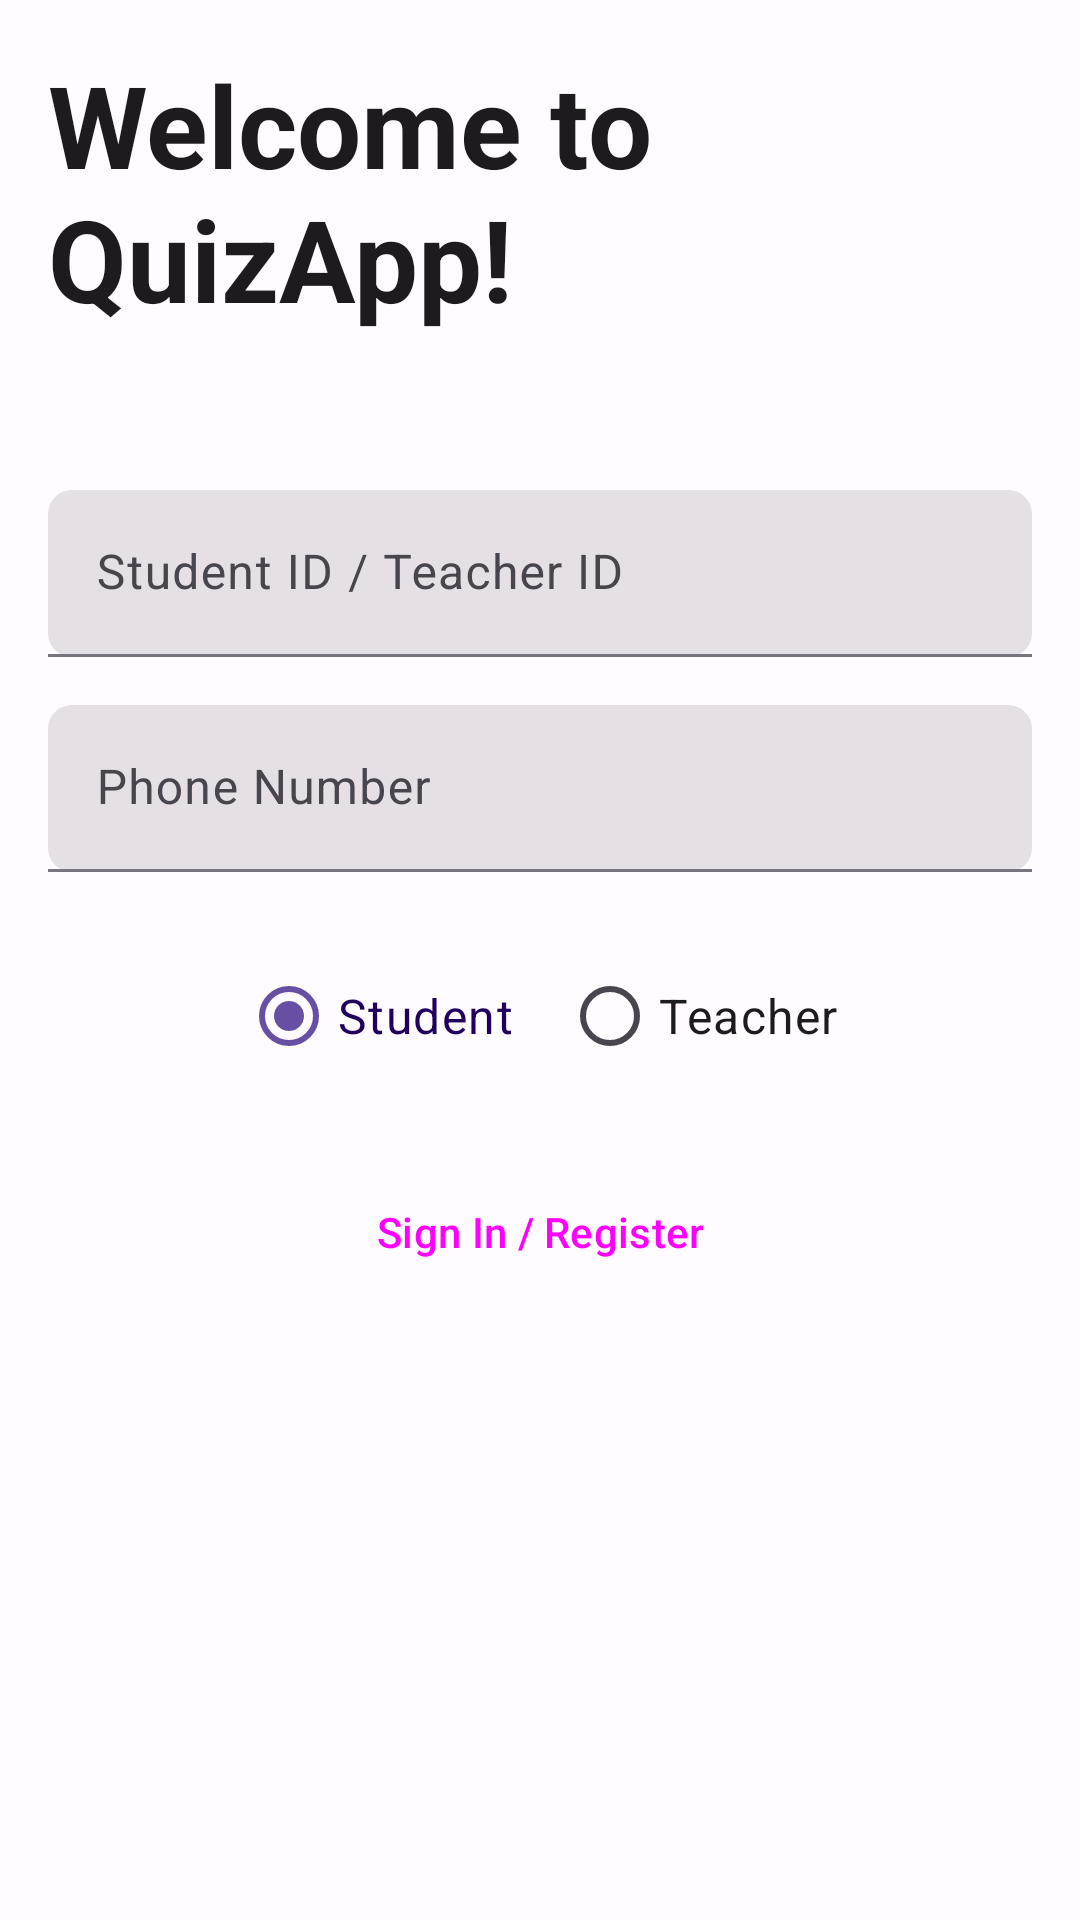

Android layout source for this screen:
<!-- AndroidManifest.xml: application theme Theme.QuizApp -->
<!-- res/layout/activity_sign_in.xml -->
<?xml version="1.0" encoding="utf-8"?>
<LinearLayout xmlns:android="http://schemas.android.com/apk/res/android"
    xmlns:app="http://schemas.android.com/apk/res-auto"
    xmlns:tools="http://schemas.android.com/tools"
    android:layout_width="match_parent"
    android:layout_height="match_parent"
    android:orientation="vertical"
    android:padding="@dimen/padding_medium"
    android:gravity="center_horizontal"
    tools:context=".activities.SignInActivity"
    android:layout_marginVertical="220dp">

    <TextView
        android:layout_width="wrap_content"
        android:layout_height="wrap_content"
        android:text="@string/welcome_message"
        android:textSize="@dimen/text_size_headline"
        android:textStyle="bold"
        android:layout_marginBottom="@dimen/margin_extra_large"
        android:textAppearance="?attr/textAppearanceHeadlineSmall"/>

    <com.google.android.material.textfield.TextInputLayout
        android:layout_width="match_parent"
        android:layout_height="wrap_content"
        android:hint="@string/student_teacher_id_hint"
        android:layout_marginBottom="@dimen/margin_medium"
        app:boxCornerRadiusBottomEnd="@dimen/card_corner_radius_small"
        app:boxCornerRadiusBottomStart="@dimen/card_corner_radius_small"
        app:boxCornerRadiusTopEnd="@dimen/card_corner_radius_small"
        app:boxCornerRadiusTopStart="@dimen/card_corner_radius_small">

        <com.google.android.material.textfield.TextInputEditText
            android:id="@+id/etStudentId"
            android:layout_width="match_parent"
            android:layout_height="wrap_content"
            android:inputType="text" />
    </com.google.android.material.textfield.TextInputLayout>

    <com.google.android.material.textfield.TextInputLayout
        android:layout_width="match_parent"
        android:layout_height="wrap_content"
        android:hint="@string/phone_number_hint"
        android:layout_marginBottom="@dimen/margin_large"
        app:boxCornerRadiusBottomEnd="@dimen/card_corner_radius_small"
        app:boxCornerRadiusBottomStart="@dimen/card_corner_radius_small"
        app:boxCornerRadiusTopEnd="@dimen/card_corner_radius_small"
        app:boxCornerRadiusTopStart="@dimen/card_corner_radius_small">

        <com.google.android.material.textfield.TextInputEditText
            android:id="@+id/etPhoneNumber"
            android:layout_width="match_parent"
            android:layout_height="wrap_content"
            android:inputType="phone" />
    </com.google.android.material.textfield.TextInputLayout>

    <RadioGroup
        android:id="@+id/rgUserType"
        android:layout_width="wrap_content"
        android:layout_height="wrap_content"
        android:orientation="horizontal"
        android:layout_marginBottom="@dimen/margin_large">
        <RadioButton
            android:id="@+id/rbStudent"
            android:layout_width="wrap_content"
            android:layout_height="wrap_content"
            android:text="@string/radio_button_student"
            android:checked="true"
            android:layout_marginEnd="@dimen/margin_medium"
            style="@style/Widget.QuizApp.RadioButton"/>
        <RadioButton
            android:id="@+id/rbTeacher"
            android:layout_width="wrap_content"
            android:layout_height="wrap_content"
            android:text="@string/radio_button_teacher"
            style="@style/Widget.QuizApp.RadioButton"/>
    </RadioGroup>

    <Button
        android:id="@+id/btnSignInRegister"
        android:layout_width="wrap_content"
        android:layout_height="wrap_content"
        android:text="@string/sign_in_button"
        style="@style/Widget.QuizApp.Button"/>

</LinearLayout>
<!-- resources referenced by this layout -->
<resources>
  <dimen name="card_corner_radius_small">8dp</dimen>
  <dimen name="margin_extra_large">52dp</dimen>
  <dimen name="margin_large">24dp</dimen>
  <dimen name="margin_medium">16dp</dimen>
  <dimen name="padding_medium">16dp</dimen>
  <dimen name="text_size_headline">38sp</dimen>
  <string name="phone_number_hint">Phone Number</string>
  <string name="radio_button_student">Student</string>
  <string name="radio_button_teacher">Teacher</string>
  <string name="sign_in_button">Sign In / Register</string>
  <string name="student_teacher_id_hint">Student ID / Teacher ID</string>
  <string name="welcome_message">Welcome to QuizApp!</string>
  <style name="Theme.QuizApp" parent="Base.Theme.QuizApp" />
  <dimen name="padding_small">8dp</dimen>
  <dimen name="card_corner_radius_large">16dp</dimen>
  <color name="md_theme_light_primary">#6750A4</color>
  <color name="md_theme_light_onPrimary">#FFFFFF</color>
  <color name="md_theme_light_primaryContainer">#EADDFF</color>
  <color name="md_theme_light_onPrimaryContainer">#21005D</color>
  <color name="md_theme_light_secondary">#625B71</color>
  <color name="md_theme_light_onSecondary">#FFFFFF</color>
  <color name="md_theme_light_secondaryContainer">#E8DEF8</color>
  <color name="md_theme_light_onSecondaryContainer">#1D192B</color>
  <color name="md_theme_light_tertiary">#7D5260</color>
  <color name="md_theme_light_onTertiary">#FFFFFF</color>
  <color name="md_theme_light_tertiaryContainer">#FFD8E4</color>
  <color name="md_theme_light_onTertiaryContainer">#31111D</color>
  <color name="md_theme_light_error">#BA1A1A</color>
  <color name="md_theme_light_onError">#FFFFFF</color>
  <color name="md_theme_light_errorContainer">#FFDAD6</color>
  <color name="md_theme_light_onErrorContainer">#410002</color>
  <color name="md_theme_light_background">#FFFBFE</color>
  <color name="md_theme_light_onBackground">#1C1B1F</color>
  <color name="md_theme_light_surface">#FFFBFE</color>
  <color name="md_theme_light_onSurface">#1C1B1F</color>
  <color name="md_theme_light_surfaceVariant">#E7E0EC</color>
  <color name="md_theme_light_onSurfaceVariant">#49454F</color>
  <color name="md_theme_light_outline">#79747E</color>
  <color name="md_theme_light_surfaceBright">#FFFBFE</color>
  <color name="md_theme_light_surfaceContainer">#F2EDF2</color>
  <color name="md_theme_light_surfaceContainerHigh">#ECE7ED</color>
  <color name="md_theme_light_surfaceContainerHighest">#E6E0E6</color>
  <color name="md_theme_light_surfaceContainerLow">#F7F2F7</color>
  <color name="md_theme_light_surfaceContainerLowest">#FFFFFF</color>
  <color name="md_theme_light_surfaceDim">#DDD8DD</color>
  <style name="TextAppearance.QuizApp.DisplayLarge" parent="TextAppearance.Material3.DisplayLarge" />
  <style name="TextAppearance.QuizApp.DisplaySmall" parent="TextAppearance.Material3.DisplaySmall" />
  <style name="TextAppearance.QuizApp.HeadlineLarge" parent="TextAppearance.Material3.HeadlineLarge" />
  <style name="TextAppearance.QuizApp.HeadlineSmall" parent="TextAppearance.Material3.HeadlineSmall" />
  <style name="TextAppearance.QuizApp.TitleLarge" parent="TextAppearance.Material3.TitleLarge" />
  <style name="TextAppearance.QuizApp.TitleMedium" parent="TextAppearance.Material3.TitleMedium" />
  <style name="TextAppearance.QuizApp.TitleSmall" parent="TextAppearance.Material3.TitleSmall" />
  <style name="TextAppearance.QuizApp.BodyLarge" parent="TextAppearance.Material3.BodyLarge" />
  <style name="TextAppearance.QuizApp.BodyMedium" parent="TextAppearance.Material3.BodyMedium" />
  <style name="TextAppearance.QuizApp.BodySmall" parent="TextAppearance.Material3.BodySmall" />
  <style name="TextAppearance.QuizApp.LabelLarge" parent="TextAppearance.Material3.LabelLarge" />
  <style name="TextAppearance.QuizApp.LabelMedium" parent="TextAppearance.Material3.LabelMedium" />
  <style name="TextAppearance.QuizApp.LabelSmall" parent="TextAppearance.Material3.LabelSmall" />
</resources>
